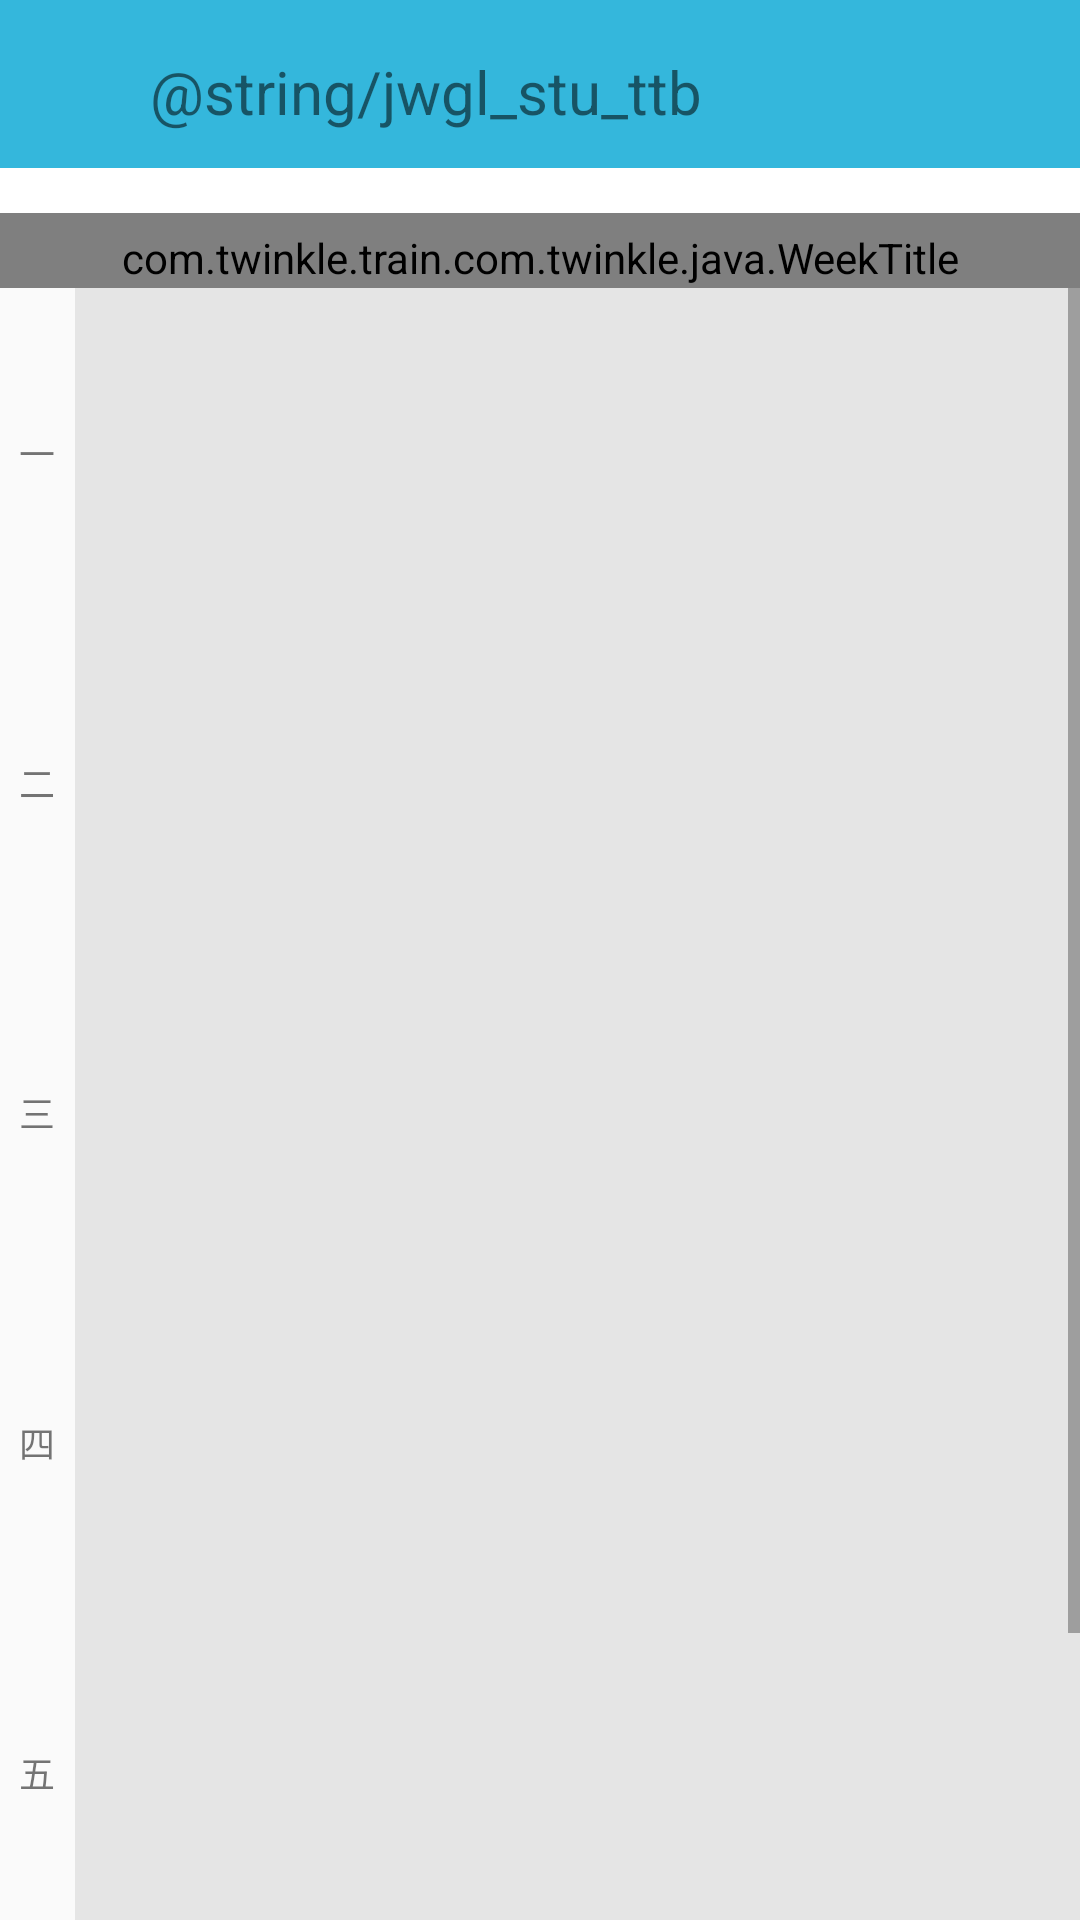

Write the Android layout XML for this screen, with the resource values it uses.
<!-- AndroidManifest.xml: application theme AppThemeNo -->
<!-- res/layout/activity_jwgl__ttb.xml -->
<?xml version="1.0" encoding="utf-8"?>
<LinearLayout xmlns:android="http://schemas.android.com/apk/res/android"
    android:layout_width="match_parent"
    android:layout_height="match_parent"
    xmlns:app="http://schemas.android.com/apk/res-auto"
    android:orientation="vertical">

    <android.support.design.widget.AppBarLayout
        android:id="@+id/appbar"
        android:layout_width="match_parent"
        android:layout_height="wrap_content"
        android:theme="@style/AppTheme.AppBarOverlay">

        <FrameLayout

            android:layout_width="match_parent"
            android:layout_height="match_parent"
            android:layout_weight="1">

            <android.support.v7.widget.Toolbar
                android:id="@+id/toolbar3"
                android:layout_width="match_parent"
                android:layout_height="wrap_content"
                android:background="?attr/colorPrimary"
                android:minHeight="?attr/actionBarSize"
                android:theme="?attr/actionBarTheme" />

            <TextView
                android:id="@+id/textView2"
                android:layout_width="wrap_content"
                android:layout_height="wrap_content"
                android:layout_marginLeft="50dp"
                android:layout_marginTop="17dp"
                android:text="@string/jwgl_stu_ttb"
                android:textSize="20sp" />

            <ImageView
                android:layout_marginRight="10dp"
                android:id="@+id/ivw_jwgl_ttb_login"
                app:srcCompat="@drawable/login"
                android:layout_width="60dp"
                android:layout_height="45dp"
                android:layout_gravity="right|center" />

            <ImageView
                android:id="@+id/ivw_jwgl_ttb_fsh"
                app:srcCompat="?attr/homeAsUpIndicator"
                android:layout_width="30dp"
                android:layout_height="30dp"
                android:layout_marginLeft="3dp"
                android:layout_marginTop="11dp" />


        </FrameLayout>

    </android.support.design.widget.AppBarLayout>

    <LinearLayout
        android:layout_width="match_parent"
        android:layout_height="wrap_content"
        android:gravity="center"
        android:background="@android:color/white">

        <com.twinkle.train.com.twinkle.java.WeekTitle
            android:layout_width="match_parent"
            android:layout_height="30dp"
            android:layout_marginTop="10dp"/>
    </LinearLayout>
    
    <ScrollView
        android:layout_width="match_parent"
        android:layout_height="match_parent">
        <LinearLayout
            android:layout_width="match_parent"
            android:layout_height="match_parent">
            
            <LinearLayout
                android:layout_width="25dp"
                android:layout_height="match_parent"
                android:orientation="vertical"
                android:gravity="center">
                <TextView
                    android:layout_width="wrap_content"
                    android:layout_height="110dp"
                    android:text="一"
                    android:textSize="12sp"
                    android:gravity="center"/>
                <TextView
                    android:layout_width="wrap_content"
                    android:layout_height="110dp"
                    android:textSize="12sp"
                    android:text="二"
                    android:gravity="center"/>
                <TextView
                    android:layout_width="wrap_content"
                    android:layout_height="110dp"
                    android:textSize="12sp"
                    android:text="三"
                    android:gravity="center"/>
                <TextView
                    android:layout_width="wrap_content"
                    android:layout_height="110dp"
                    android:textSize="12sp"
                    android:text="四"
                    android:gravity="center"/>
                <TextView
                    android:layout_width="wrap_content"
                    android:layout_height="110dp"
                    android:textSize="12sp"
                    android:text="五"
                    android:gravity="center"/>
                <TextView
                    android:layout_width="wrap_content"
                    android:layout_height="110dp"
                    android:textSize="12sp"
                    android:text="六"
                    android:gravity="center"/>

            </LinearLayout>
            <View
                android:layout_width="1dp"
                android:layout_height="match_parent"
                android:background="#E5E5E5"/>
            <GridView
                android:id="@+id/courceDetail"
                android:layout_width="match_parent"
                android:layout_height="match_parent"
                android:numColumns="5"
                android:horizontalSpacing="1dp"
                android:verticalSpacing="1dp"
                android:stretchMode="columnWidth"
                android:background="#E5E5E5">
            </GridView>
        </LinearLayout>
    </ScrollView>

</LinearLayout>
<!-- resources referenced by this layout -->
<resources>
  <!-- drawable login: png bitmap (drawable, 2605 bytes) -->
  <style name="AppThemeNo" parent="Theme.AppCompat.Light.NoActionBar">
          
          <item name="colorPrimary">@color/colorPrimary</item>
          <item name="colorPrimaryDark">@color/colorPrimaryDark</item>
          <item name="colorAccent">@color/colorAccent</item>
      </style>
  <color name="colorPrimary">#34b7dc</color>
  <color name="colorPrimaryDark">#57b6f1</color>
  <color name="colorAccent">#299ade</color>
</resources>
